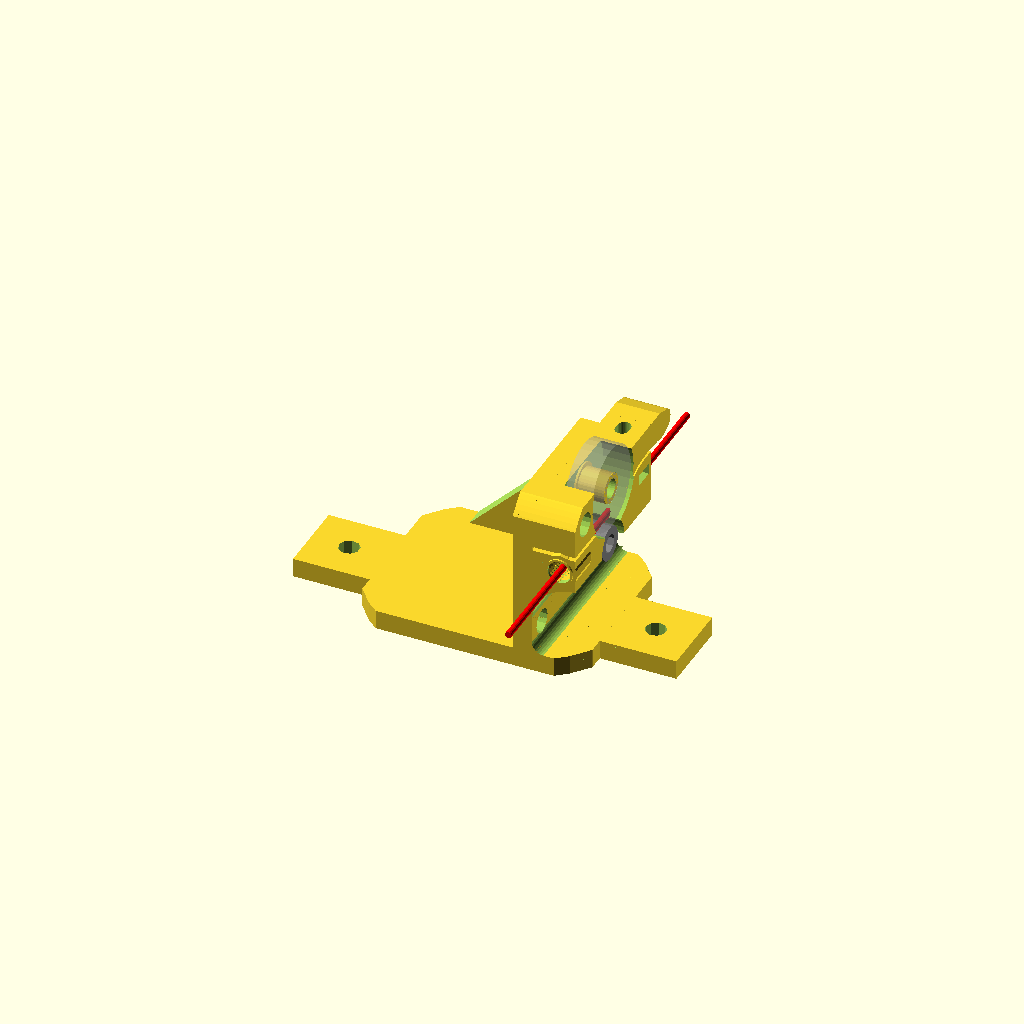
Cell 1 — every parameter at its default value.
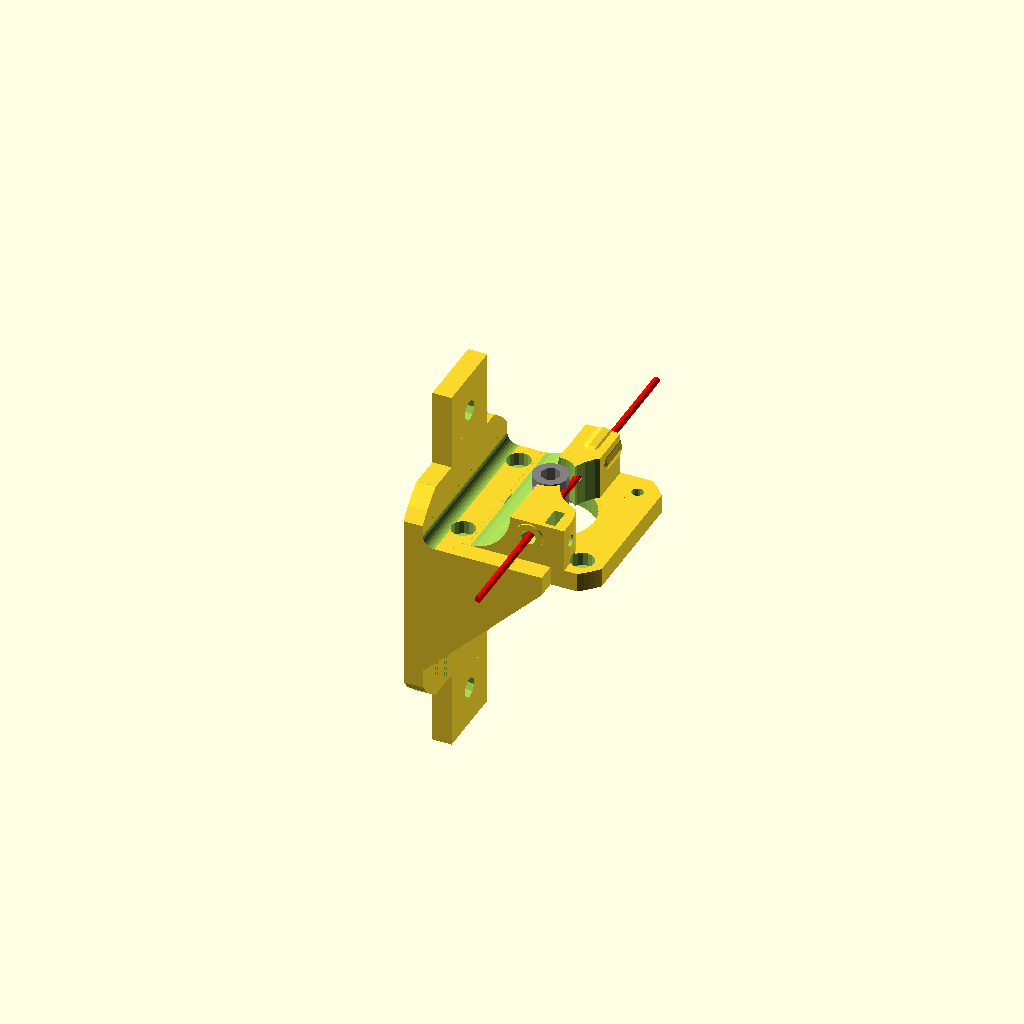
Cell 2 — part set to "first", the other parameters unchanged.
One fixed orthographic camera (rotation 55°, 0°, 25°; colour scheme Cornfield) for every cell.
The OpenSCAD source (openscad/Printables/compact_extruder_mount.scad):
// Avoid openscad artefacts in preview
epsilon = 0.01 * 1;

// Which one would you like to see?
part = "both"; // [first:Main Part,second:Idler,both:Main Part and Idler]

// Select idler version (V2 should provide further strength, but is bulkier)
idler_version = 1; // [1:V1 (open design), 2:V2 (closed two part splitted design)]

// Increase this if your slicer or printer make holes too tight (default 0.1)
extra_radius = 0.1;

// Add a clamping handle (manually remove tension for filament insertion)
add_clamping_handle = 1; // [0:No, 1:Yes]

// Add a M3 screwhole trough handle (only for V2 idler) - use a M3 screw and corresonding nut to add further strength
add_handle_screw = 1;  // [0:No, 1:Yes]

// Major diameter of metric 3mm thread
m3_major = 2.85*1;
m3_radius = m3_major / 2 + extra_radius;
m3_wide_radius = m3_major / 2 + extra_radius + 0.2;

// Diameter of metric 3mm hexnut screw head
m3_head_radius = 3 + extra_radius;

// Height of base (default: 5mm)
base_height = 5*1;        // [2:0.1:10]

/* [Drive gear parameters] */
// Outer diameter of drive gear
drive_gear_dia = 9;
drive_gear_outer_radius = drive_gear_dia / 2;

// Diameter of hobbed section
drive_gear_hobbed_dia = 7.4;
drive_gear_hobbed_radius = drive_gear_hobbed_dia / 2;

// How far is the hobbed section away from outer face
drive_gear_hobbed_offset = 3.2;

// Height of drive gear (only important for gears with height >13mm)
drive_gear_height = 11;
drive_gear_length = max(13, drive_gear_height);
drive_gear_tooth_depth = 0.2;


/* [Mounting Options] */
add_mounting_plate = 3; // [0:None,1:Anet A8 Mount,2: Generic Mount 3: Generic 2]

// Base width for frame plate (Generic mount only)
base_width = 15;
// Base width for frame plate (Generic mount only)
base_length = 60;





// Stepper (nema 17) dimensions
nema17_width = 42.3 * 1;
nema17_hole_offsets = [
	[-15.5, -15.5, 1.5],
	[-15.5,  15.5, 1.5],
	[ 15.5, -15.5, 1.5],
	[ 15.5,  15.5, 1.5 + base_height]
];

/* [Filament Inlet] */

// Select inlet type (For now: normal and M5 pushfit without thread as option!)
inlet_type = 0; // [0:Normal, 1:Pushfit]


/* [Filament Outlet] */
// Add thread to hole (set to 'no', if your printer can't handle fine details)
outlet_thread = 1; // [0:No, 1:Yes]

// Select your pushfit thread (recommended: M5)
outlet_dia = 6; // [5:M5, 6:M6, 7:M7, 8:M8, 9:M9, 10:M10]


/* [Filament Diameter] */
// Choose your filament diameter
filament_diameter = 1.75; // [1.75:1.75, 3.00:3.00]
filament_offset = [
	drive_gear_hobbed_radius + filament_diameter / 2 - drive_gear_tooth_depth,
	0,
	base_height + drive_gear_length - drive_gear_hobbed_offset - 2.5
];




// helper function to render a rounded slot
module rounded_slot(r = 1, h = 1, l = 0, center = false)
{
	hull()
	{
		translate([0, -l / 2, 0])
			cylinder(r = r, h = h, center = center);
		translate([0, l / 2, 0])
			cylinder(r = r, h = h, center = center);
	}
}


// mounting plate for nema 17
module nema17_mount()
{
	// settings
	width = nema17_width;
	height = base_height;
	edge_radius = 27;
	axle_radius = drive_gear_outer_radius + 1 + extra_radius;

	difference()
	{
		// base plate
		translate([0, 0, height / 2])
			intersection()
			{
				cube([width, width, height], center = true);
				cylinder(r = edge_radius, h = height + 2 * epsilon, $fn = 128, center = true);
			}
		
		// center hole
		translate([0, 0, -epsilon]	)
			cylinder(r = 11.25 + extra_radius, h = base_height + 2 * epsilon, $fn = 32);

		// axle hole
		translate([0, 0, -epsilon])
			cylinder(r = axle_radius, h = height + 2 * epsilon, $fn = 32);

		// mounting holes
		for (a = nema17_hole_offsets)
			translate(a)
			{
				cylinder(r = m3_radius, h = height * 4, center = true, $fn = 16);
				cylinder(r = m3_head_radius, h = height + epsilon, $fn = 16);
			}
	}
}


// plate for mounting extruder on frame
module frame_mount()
{
	// settings
	width = base_width;
	length = base_length;
	height = base_height;
	hole_offsets = [
		[0,  length / 2 - 6, 2.5],
		[0, -length / 2 + 6, 2.5]
	];
	corner_radius = 3;

	difference()
	{
		// base plate
		intersection()
		{
			union()
			{
				translate([0, 0, height / 2])
					cube([width, length, height], center = true);
				translate([base_width / 2 - base_height / 2 - corner_radius / 2, 0, height + corner_radius / 2])
					cube([base_height + corner_radius, nema17_width, corner_radius], center = true);
				translate([base_width / 2 - base_height / 2, 0, 6])
					cube([base_height, nema17_width, 12], center = true);
			}

			cylinder(r = base_length / 2, h = 50, $fn = 32);
		}

		// rounded corner
		translate([base_width / 2 - base_height - corner_radius, 0, height + corner_radius])
			rotate([90, 0, 0])
				cylinder(r = corner_radius, h = nema17_width + 2 * epsilon, center = true, $fn = 32);

		// mounting holes
		for (a = hole_offsets)
			translate(a)
			{
				cylinder(r = m3_wide_radius, h = height * 2 + 2 * epsilon, center = true, $fn = 16);
				cylinder(r = m3_head_radius, h = height + epsilon, $fn = 16);
			}

		// nema17 mounting holes
		translate([base_width / 2, 0, nema17_width / 2 + base_height])
			rotate([0, -90, 0])
			for (a = nema17_hole_offsets)
				translate(a)
				{
					cylinder(r = m3_radius, h = height * 4, center = true, $fn = 16);
					cylinder(r = m3_head_radius, h = height + epsilon, $fn = 16);
				}
	}
}

// plate for mounting extruder on frame
module frame_mount_anet()
{
    base_width_anet = 15;
    base_length_anet = 60;
    
	// settings
	width = 60;
	length = nema17_width+base_height;
	height = base_height;
	hole_offsets = [
		[40,  length / 2 - 8, 2.5],
		[40-23, length / 2 - 8 - 16, 2.5]
	];
	corner_radius = 3;

	difference()
	{
		// base plate
        union(){
            intersection()
            {
                union()
                {
                    translate([20, -height / 2, height / 2])
                        cube([width, length, height], center = true);
                    translate([base_width_anet / 2 - base_height / 2 - corner_radius / 2, -height / 2, height + corner_radius / 2])
                        cube([base_height + corner_radius, nema17_width+height, corner_radius], center = true);
                    translate([base_width_anet / 2 - base_height / 2, -height / 2, 6])
                        cube([base_height, nema17_width+height, 12], center = true);              
                }
                
                union(){
                    translate([25, -height / 2, 0])
                    cylinder(r = base_length_anet / 2, h = 50, $fn = 32);
                    translate([15, -height / 2, 0])
                    cylinder(r = base_length_anet / 2, h = 50, $fn = 32);    
                }
            }
            // Triangle support  
            
            difference(){
                translate([height/2+2*epsilon, -length/2 - height/2 + epsilon, epsilon])
                    cube([40,height , 36]);
           
                translate([0, -length/2 - height/2 - 2*epsilon, 43.5])
                    rotate([0,45,0])
                        cube([60,height + 4*epsilon, 30]);
            }                  
        }

		// rounded corner
		translate([base_width_anet / 2 - base_height - corner_radius, -height / 2, height + corner_radius])
			rotate([90, 0, 0])
				cylinder(r = corner_radius, h = nema17_width + height + 2 * epsilon, center = true, $fn = 32);

		// mounting holes
		for (a = hole_offsets)
			translate(a)
			{
				cylinder(r = m3_wide_radius, h = height * 2 + 2 * epsilon, center = true, $fn = 16);
				cylinder(r = m3_head_radius, h = height + epsilon, $fn = 16);
			}

		// nema17 mounting holes
		translate([base_width_anet / 2, 0, nema17_width / 2 + base_height])
			rotate([0, -90, 0])
			for (a = nema17_hole_offsets)
				translate(a)
				{
					cylinder(r = m3_radius, h = height * 4, center = true, $fn = 16);
					cylinder(r = m3_head_radius, h = height + epsilon, $fn = 16);
				}
	}
}


// inlet for filament
module filament_tunnel()
{
	// settings
	width = 8;
	length = nema17_width;
	height = filament_offset[2] - base_height + 4;

	translate([0, 0, height / 2])
	{
        union()
        {
        
            difference()
            {
                union()
                {
                    // base
                    translate([-height / 2, 0, 0])
                        cube([width + height, length, height], center = true);

                    // inlet strengthening
                    translate([0, -length / 2, -height / 2 + filament_offset[2] - base_height])
                        rotate([90, 0, 0])
                            cylinder(r = 3.5, h = 1, center = true, $fn = 32);

                    // outlet strengthening
                    translate([0, length / 2, -height / 2 + filament_offset[2] - base_height])
                        rotate([90, 0, 0])
                            cylinder(r = 3.5, h = 1, center = true, $fn = 32);

                    // idler tensioner
                    intersection()
                    {
                        translate([5, -length / 2 + 8, 0])
                            cube([width, 16, height], center = true);
                        translate([-17.8, -20 ,0])
                            cylinder(r = 27, h = height + 2 * epsilon, center = true, $fn = 32);
                    }
                    
                    // outlet pushfitting housing
                    translate([0, length / 2 + epsilon, -height / 2 + filament_offset[2] - base_height])
                    rotate([90, 0, 0])
                    cylinder(r = outlet_dia/2 + 1.5, h = 8);
                    
                    translate([0, length / 2 + epsilon - 8, -height / 2 + filament_offset[2] - base_height])
                    rotate([90, 0, 0])
                    cylinder(r1 = outlet_dia/2 + 1.5, r2 = 3, h = 4);

                }
//ch
                // middle cutout for drive gear
                translate([-filament_offset[0], 0, 0])
                    cylinder(r = 6 + extra_radius, h = height + 2 * epsilon, center = true, $fn = 32);

                // middle cutout for idler
                translate([11 + filament_diameter / 2, 0, 0])
                    cylinder(r = 12.5, h = height + 2 * epsilon, center = true, $fn = 32);

                // idler mounting hexnut
                translate([filament_diameter + 1, -nema17_width / 2 + 4, .25])
                    rotate([0, 90, 0])
                        cylinder(r = m3_radius, h = 50, center = false, $fn = 32);
                translate([filament_diameter + 3, -nema17_width / 2 + 4, 5])
                    cube([2.5 + 3 * extra_radius, 5.5 + 2.5 * extra_radius, 10], center = true);
                translate([filament_diameter + 3, -nema17_width / 2 + 4, 0])
                    rotate([0, 90, 0])
                        cylinder(r = 3.15 + 2.5 * extra_radius, h = 2.5 + 3 * extra_radius, center = true, $fn = 6);
                
                // rounded corner
                translate([-height - width / 2 - 1, -epsilon, height / 2])
                    rotate([90, 0, 0])
                        cylinder(r = height, h = length + 4 * epsilon, center = true, $fn = 32);
                
                // funnnel inlet
                if (inlet_type == 0)
                {
                    // normal type
                    translate([0, -length / 2 + 1 - epsilon, -height / 2 + filament_offset[2] - base_height])
                        rotate([90, 0, 0])
                            cylinder(r1 = filament_diameter / 2, r2 = filament_diameter / 2 + 1 + epsilon / 1.554,
                                h = 3 + epsilon, center = true, $fn = 16);
                }
                else
                {
                    // inlet push fit connector m5 hole
                    translate([0, -length / 2 - 1 + 2.5 + epsilon, -height / 2 + filament_offset[2] - base_height])
                        rotate([90, 0, 0])
                            cylinder(r = 2.25, h = 5 + 2 * epsilon, center = true, $fn = 16);

                    // funnel inlet outside
                    translate([0, -length / 2 + 4, -height / 2 + filament_offset[2] - base_height])
                        rotate([90, 0, 0])
                            cylinder(r1 = filament_diameter / 2, r2 = filament_diameter / 2 + 1,
                                h = 2, center = true, $fn = 16);

                }

                // funnnel outlet inside
                translate([0, 12, -height / 2 + filament_offset[2] - base_height])
                    rotate([90, 0, 0])
                        cylinder(r1 = filament_diameter / 2, r2 = filament_diameter / 2 + 1.25,
                            h = 8, center = true, $fn = 16);

                // outlet push fit connector hole
                translate([0, length / 2 + 1 - 2.5 + epsilon, -height / 2 + filament_offset[2] - base_height])
                    rotate([90, 0, 0])
                        cylinder(r = outlet_dia/2, h = 8 + 2 * epsilon, center = true, $fn = 16);

                // funnel outlet outside
                translate([0, length / 2 - 4, -height / 2 + filament_offset[2] - base_height])
                    rotate([90, 0, 0])
                        cylinder(r1 = filament_diameter / 2 + 1, r2 = filament_diameter / 2,
                            h = 2, center = true, $fn = 16);

                // filament path
                translate([0, 0, -height / 2 + filament_offset[2] - base_height])
                    rotate([90, 0, 0])
                        cylinder(r = filament_diameter / 2 + 2 * extra_radius,
                            h = length + 2 * epsilon, center = true, $fn = 16);
                
                // screw head inlet
                translate(nema17_hole_offsets[2] - [filament_offset[0], 0, height / 2 + 1.5])
                    sphere(r = m3_head_radius, $fn = 16);
            }
            
            if(outlet_thread){
                // add outlet thread
                translate([0, length / 2 +  2*epsilon, -height / 2 + filament_offset[2] - base_height])
                    rotate([90, 0, 0])
                    thread_in(outlet_dia,8);
            }
        }
	}
}


// render drive gear
module drive_gear()
{
	r = drive_gear_outer_radius - drive_gear_hobbed_radius;
    difference()
    {
        rotate_extrude(convexity = 10)
        {
            difference()
            {
                square([drive_gear_outer_radius, drive_gear_length]);
                translate([drive_gear_hobbed_radius + r, drive_gear_length - drive_gear_hobbed_offset])
                    circle(r = r, $fn = 16);
                   
            }
        }
        cylinder(r=2.5,h=20);
    }
}


// render 608zz
module bearing_608zz()
{
	difference()
	{
		cylinder(r = 11, h = 7, center = true, $fn = 32);
		cylinder(r = 4, h = 7 + 2 * epsilon, center = true, $fn = 16);
	}
}


// idler with 608 bearing, simple version
module idler_608_v1()
{
	// settings
	width = nema17_width;
	height = filament_offset[2] - base_height + 4;
	edge_radius = 27;
	hole_offsets = [-width / 2 + 4, width / 2 - 4];
	bearing_bottom = filament_offset[2] / 2 - base_height / 2 - 6;
	offset = drive_gear_hobbed_radius - drive_gear_tooth_depth + filament_diameter;
	pre_tension = 0.25;
	gap = 1;

	// base plate
	translate([0, 0, height / 2])
	difference()
	{
		union()
		{
			// base
			intersection()
			{
				cube([width, width, height], center = true);
				translate([0, 0, 0])
					cylinder(r = edge_radius, h = height + 2 * epsilon, $fn = 128, center = true);
				translate([offset + 10.65 + gap, 0, 0])
					cube([15, nema17_width + epsilon, height], center = true);
			}
			
			// bearing foot enforcement
			translate([offset + 11 - pre_tension, 0, -height / 2])
				cylinder(r = 4 - extra_radius + 1, h = height - .5, $fn = 32);
			
			// spring base enforcement
			translate([17.15, -nema17_width / 2 + 4, .25])
				rotate([0, 90, 0])
					cylinder(r = 3.75, h = 4, $fn = 32);
            
            if(add_clamping_handle)
            hull(){
                translate([17.15, -nema17_width / 2 - 8, -height/2])
                    cylinder(r = 3, h = height, $fn = 32);
                translate([17.15,-width/2,0])
                    cube([8, 10, height], center = true);
            }
            
		}

		translate([offset + 11 - pre_tension, 0, bearing_bottom])
			difference()
			{
				// bearing spare out
				cylinder(r = 11.5, h = 25, $fn = 32);
				
				// bearing mount
				cylinder(r = 4 - extra_radius, h = 7.5, $fn = 32);
				
				// bearing mount base
				cylinder(r = 4 - extra_radius + 1, h = 0.5, $fn = 32);
			}

		// bearing mount hole
		translate([offset + 11 - pre_tension, 0, 0])
			cylinder(r = 2.5, h = 50, center = true, $fn = 32);

		// tensioner bolt slot
		translate([17.15, -nema17_width / 2 + 4, .25])
			rotate([0, 90, 0])
				rounded_slot(r = m3_wide_radius, h = 20, l = 1.5, center = true, $fn = 32);

		// fastener cutout
		translate([offset - 18.85 + gap, -20 ,0])
			cylinder(r = 27, h = height + 4, center = true, $fn = 32);

		// mounting hole
		translate([15.5, 15.5, 0])
		{
			cylinder(r = m3_wide_radius, h = height * 4, center = true, $fn = 16);
			cylinder(r = m3_head_radius, h = height + epsilon, $fn = 16);
		}
        
        // outlet pushfitting housing
        translate([offset, width/2 + epsilon, 1.5])
        rotate([90, 0, 0])
        cylinder(r = outlet_dia/2 + 1.5, h = 8);
        
        translate([offset, width/2 +epsilon*2 -8, 1.5])
        rotate([90, 0, 0])
        cylinder(r1 = outlet_dia/2 + 1.5, r2 = 3, h = 4);

	}

	translate([offset + 11 - pre_tension, 0, filament_offset[2] - base_height])
		%bearing_608zz();
}


// new idler with 608 bearing
module idler_608_v2()
{
	// settings
	width = nema17_width;
	height = filament_offset[2] - base_height + 4;
	edge_radius = 27;
	hole_offsets = [-width / 2 + 4, width / 2 - 4];
	bearing_bottom = filament_offset[2] / 2 - base_height / 2 - 6;
	offset = drive_gear_hobbed_radius - drive_gear_tooth_depth + filament_diameter;
	pre_tension = 0.25;
	gap = 1;
	top = 2;

	// base plate
	translate([0, 0, height / 2])
	difference()
	{
		union()
		{
			// base
			translate([0, 0, top / 2])
			intersection()
			{
				cube([width, width, height + top], center = true);
				translate([0, 0, 0])
					cylinder(r = edge_radius, h = height + top + 2 * epsilon, $fn = 128, center = true);
				translate([offset + 10.65 + gap, 0, 0])
					cube([15, nema17_width + epsilon, height + top], center = true);
			}
			
			// bearing foot enforcement
			translate([offset + 11 - pre_tension, 0, -height / 2])
				cylinder(r = 4 - extra_radius + 1, h = height - .5, $fn = 32);
			
			// spring base enforcement
			translate([17.15, -nema17_width / 2 + 4, .25])
				rotate([0, 90, 0])
					cylinder(r = 3.75, h = 4, $fn = 32);
            
            
            if(add_clamping_handle)
            hull(){
                translate([17.15, -nema17_width / 2 - 8, -height/2])
                    cylinder(r = 3, h = height+ top, $fn = 32);
                translate([17.15,-width/2,0+ top/2])
                    cube([8, 10, height+ top], center = true);
            }
		}

		translate([offset + 11 - pre_tension, 0, bearing_bottom])
			difference()
			{
				// bearing spare out
				cylinder(r = 11.5, h = 8, $fn = 32);
				
				// bearing mount
				cylinder(r = 4 - extra_radius, h = 8, $fn = 32);
				
				// bearing mount base
				cylinder(r = 4 - extra_radius + 1, h = 0.5, $fn = 32);
				
				// bearing mount top
				translate([0, 0, 7.5])
					cylinder(r = 4 - extra_radius + 1, h = 0.5, $fn = 32);
			}

		// bearing mount hole
		translate([offset + 11 - pre_tension, 0, 0])
			cylinder(r = 2.5, h = 50, center = true, $fn = 32);

		// tensioner bolt slot
		translate([17.15, -nema17_width / 2 + 4, .25])
			rotate([0, 90, 0])
				rounded_slot(r = m3_wide_radius, h = 50, l = 1.5, center = true, $fn = 32);

		// fastener cutout
		translate([offset - 18.85 + gap, -20, top / 2])
			cylinder(r = 27, h = height + top + 2 * epsilon, center = true, $fn = 32);

		// mounting hole
		translate([15.5, 15.5, 0])
		{
			cylinder(r = m3_wide_radius, h = height * 4, center = true, $fn = 16);
			translate([0, 0, height / 2 + top - 4])
				cylinder(r = m3_head_radius, h = height + epsilon, $fn = 16);
		}
        
        // outlet pushfitting housing
        translate([offset, width/2 + epsilon, 1.5])
        rotate([90, 0, 0])
        cylinder(r = outlet_dia/2 + 1.5, h = 8);
        
        translate([offset, width/2 +epsilon*2 -8, 1.5])
        rotate([90, 0, 0])
        cylinder(r1 = outlet_dia/2 + 1.5, r2 = 3, h = 4);
        
        if(add_handle_screw){
        // screwhole for handle
        translate([17.4, -nema17_width / 2 - 5, -height/2-epsilon])
             cylinder(r = m3_wide_radius, h = height+ top + 4*epsilon, $fn = 16);
        
       // translate([17.4, -nema17_width / 2 - 5, height/2 + top - 4])
       //      cylinder(r = m3_head_radius, h = height + epsilon, $fn = 16);
        }
	}

	translate([offset + 11 - pre_tension, 0, filament_offset[2] - base_height])
		%bearing_608zz();
}


// new idler splitted in printable parts
module idler_608_v2_splitted()
{
	
	intersection()
	{
		idler_608_v2();
		cube([nema17_width, nema17_width+35, 17.25 - base_height], center = true);
	}
	
	translate([nema17_width + 8, 0, filament_offset[2] - base_height + 4 + 2])
		rotate([0, 180, 0])
			difference()
			{
				idler_608_v2();
				cube([nema17_width + 2, nema17_width + 2 +35, 17.25 - base_height], center = true);
			}
	
}


// compose all parts
module compact_extruder()
{
	// motor plate
	nema17_mount();


	// mounting plate
    if(add_mounting_plate==3){
	translate([-nema17_width / 2 - base_height, 0, base_width / 2])
		rotate([0, 90, 0])
			frame_mount_2();
    }
    
    if(add_mounting_plate==2){
	translate([-nema17_width / 2 - base_height, 0, base_width / 2])
		rotate([0, 90, 0])
			frame_mount();
    }
    
    if(add_mounting_plate==1){
	translate([-nema17_width / 2 - base_height, 0, 15 / 2])
		rotate([0, 90, 0])
			frame_mount_anet();
    }
    
	// filament inlet/outlet
	translate([filament_offset[0], 0, base_height - epsilon])
    filament_tunnel();

	// drive gear
	color("grey")
		%translate([0, 0, base_height - 2.5])
			drive_gear();

	// filament
	color("red")
		%translate(filament_offset - [0, 0, epsilon])
			rotate([90, 0, 0])
				cylinder(r = filament_diameter / 2, h = 100, $fn = 16, center = true);
}



module thread_in(dia,hi,thr=16)
{
	p = get_coarse_pitch(dia);
	h = (cos(30)*p)/8;
	Rmin = (dia/2) - (5*h);	// as wiki Dmin
	s = 360/thr;
	t = (hi-p)/p;			// number of turns
	n = t*thr;				// number of segments
	echo(str("dia=",dia," hi=",hi," p=",p," h=",h," Rmin=",Rmin," s=",s));
	difference()
	{
		cylinder(r = (dia/2)+1.5,h = hi);
		translate([0,0,-1]) cylinder(r = (dia/2)+0.1, h = hi+2);
	}
	for(sg=[0:n])
		th_in_pt(Rmin+0.1,p,s,sg,thr,h,(hi-p)/n);
}
// function for thread pitch
function get_coarse_pitch(dia) = lookup(dia, [
[1,0.25],[1.2,0.25],[1.4,0.3],[1.6,0.35],[1.8,0.35],[2,0.4],[2.5,0.45],[3,0.5],[3.5,0.6],[4,0.7],[5,0.8],[6,1],[7,1],[8,1.25],[10,1.5],[12,1.75],[14,2],[16,2],[18,2.5],[20,2.5],[22,2.5],[24,3],[27,3],[30,3.5],[33,3.5],[36,4],[39,4],[42,4.5],[45,4.5],[48,5],[52,5],[56,5.5],[60,5.5],[64,6],[78,5]]);

module th_in_pt(rt,p,s,sg,thr,h,sh)
// rt = radius of thread (nearest centre)
// p = pitch
// s = segment length (degrees)
// sg = segment number
// thr = segments in circumference
// h = ISO h of thread / 8
// sh = segment height (z)
{
//	as = 360 - (((sg % thr) * s) - 180);	// angle to start of seg
//	ae = as - s + (s/100);		// angle to end of seg (with overlap)
	as = ((sg % thr) * s - 180);	// angle to start of seg
	ae = as + s -(s/100);		// angle to end of seg (with overlap)
	z = sh*sg;
	pp = p/2;
	//         2,5
	//          /|
	//  1,4 /  | 
 	//        \  |
	//          \|
	//         0,3
	//  view from front (x & z) extruded in y by sg
	//  
	polyhedron(
		points = [
			[cos(as)*(rt+(5*h)),sin(as)*(rt+(5*h)),z],				//0
			[cos(as)*rt,sin(as)*rt,z+(3/8*p)],						//1
			[cos(as)*(rt+(5*h)),sin(as)*(rt+(5*h)),z+(3/4*p)],		//2
			[cos(ae)*(rt+(5*h)),sin(ae)*(rt+(5*h)),z+sh],			//3
			[cos(ae)*rt,sin(ae)*rt,z+(3/8*p)+sh],					//4
			[cos(ae)*(rt+(5*h)),sin(ae)*(rt+(5*h)),z+(3/4*p)+sh]],	//5
		faces = [
			[0,1,2],			// near face
			[3,5,4],			// far face
			[0,3,4],[0,4,1],	// left face
			[0,5,3],[0,2,5],	// bottom face
			[1,4,5],[1,5,2]]);	// top face
}

module combined() {
    rotate([0,-90,180]){
       compact_extruder();

    if(idler_version == 2){
    translate([0, 0, base_height])
        idler_608_v2();
    }
    else
    {
     translate([0, 0, base_height])  
            idler_608_v1();       
    }
}
}

if (part == "first") {
        if(add_mounting_plate == 1){
            rotate([0,-90,180])
                compact_extruder();
        }
        else{
            compact_extruder();
        }
	} else if (part == "second") {
		if(idler_version == 2){
            idler_608_v2_splitted();
        }
        else
        {
            idler_608_v1();       
        }
	} else if (part == "both") {
		combined();
	} else {
		combined();
	}

//translate([20, 0, 0])
//	idler_608_v2_splitted();
    
module frame_mount_2()
{
    base_width_anet = 15;
    base_length_anet = 60;
    
	// settings
	width = 60;
	length = nema17_width+base_height;
	height = base_height;
	hole_offsets = [
		[40,  length / 2 - 8, 2.5],
		[40-23, length / 2 - 8 - 16, 2.5]
	];
	corner_radius = 3;

    // Frame Support
	difference()
	{
        translate([-width/2,-width/6,0])
        cube([width+40,20,height]);
    
        // Holes
        translate([-20,0,-2])
        cylinder(20,2.7,2.7);
        translate([width,0,-2])
        cylinder(20,2.7,2.7);
    }
    
	difference()
	{
		// base plate
        union(){
            intersection()
            {
                union()
                {
                    translate([20, -height / 2, height / 2])
                        cube([width, length, height], center = true);
                    translate([base_width_anet / 2 - base_height / 2 - corner_radius / 2, -height / 2, height + corner_radius / 2])
                        cube([base_height + corner_radius, nema17_width+height, corner_radius], center = true);
                    translate([base_width_anet / 2 - base_height / 2, -height / 2, 6])
                        cube([base_height, nema17_width+height, 12], center = true);              
                }
                
                union(){
                    translate([25, -height / 2, 0])
                    cylinder(r = base_length_anet / 2, h = 50, $fn = 32);
                    translate([15, -height / 2, 0])
                    cylinder(r = base_length_anet / 2, h = 50, $fn = 32);    
                }
            }
            // Triangle support  
            
            difference(){
                translate([height/2+2*epsilon, -length/2 - height/2 + epsilon, epsilon])
                    cube([40,height , 36]);
           
                translate([0, -length/2 - height/2 - 2*epsilon, 43.5])
                    rotate([0,45,0])
                        cube([60,height + 4*epsilon, 30]);
            }                  
        }

		// rounded corner
		translate([base_width_anet / 2 - base_height - corner_radius, -height / 2, height + corner_radius])
			rotate([90, 0, 0])
				cylinder(r = corner_radius, h = nema17_width + height + 2 * epsilon, center = true, $fn = 32);
        
		/*/ mounting holes
		for (a = hole_offsets)
			translate(a)
			{
				cylinder(r = m3_wide_radius, h = height * 2 + 2 * epsilon, center = true, $fn = 16);
				cylinder(r = m3_head_radius, h = height + epsilon, $fn = 16);
			}
*/
        
		// nema17 mounting holes
		translate([base_width_anet / 2, 0, nema17_width / 2 + base_height])
			rotate([0, -90, 0])
			for (a = nema17_hole_offsets)
				translate(a)
				{
					cylinder(r = m3_radius, h = height * 4, center = true, $fn = 16);
					cylinder(r = m3_head_radius, h = height + epsilon, $fn = 16);
				}
                
	}
    
}

    
Customizer parameters (derived from the source; name, type, default, range or options):
part: string, default "both", options "first", "second", "both"
idler_version: number, default 1, options 1, 2
extra_radius: number, default 0.1
add_clamping_handle: number, default 1, options 0, 1
add_handle_screw: number, default 1, options 0, 1
drive_gear_dia: number, default 9
drive_gear_hobbed_dia: number, default 7.4
drive_gear_hobbed_offset: number, default 3.2
drive_gear_height: number, default 11
drive_gear_tooth_depth: number, default 0.2
add_mounting_plate: number, default 3, options 0, 1, 2
base_width: number, default 15
base_length: number, default 60
inlet_type: number, default 0, options 0, 1
outlet_thread: number, default 1, options 0, 1
outlet_dia: number, default 6, options 5, 6, 7, 8, 9, 10
filament_diameter: number, default 1.75, options 1.75, 3
